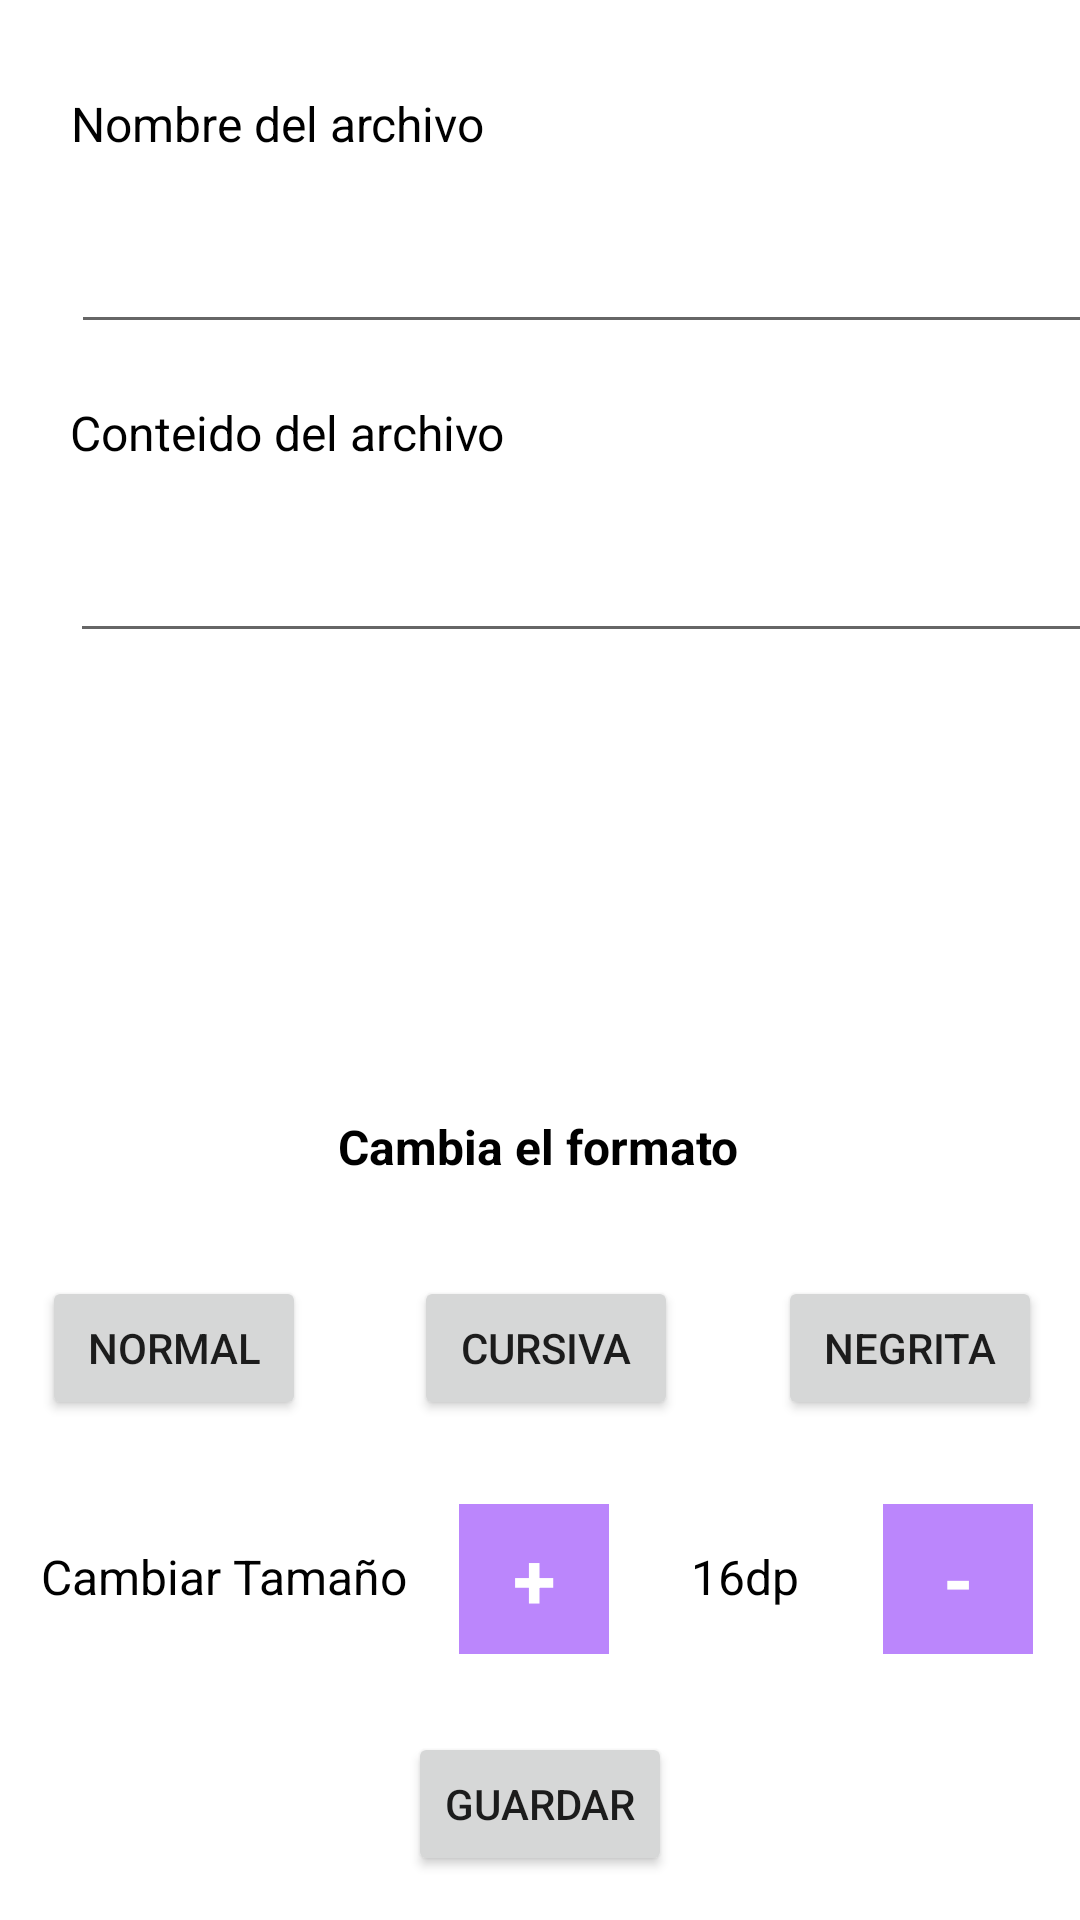

Write the Android layout XML for this screen, with the resource values it uses.
<!-- AndroidManifest.xml: application theme Theme.MarioLeiva_Multimedia -->
<!-- res/layout/crear_archivo_texto_fragment.xml -->
<?xml version="1.0" encoding="utf-8"?>
<FrameLayout xmlns:android="http://schemas.android.com/apk/res/android"
    xmlns:app="http://schemas.android.com/apk/res-auto"
    xmlns:tools="http://schemas.android.com/tools"
    android:layout_width="match_parent"
    android:layout_height="match_parent"
    android:layout_marginTop="20dp"
    tools:context=".MainActivity">

    <androidx.constraintlayout.widget.ConstraintLayout
        android:layout_width="match_parent"
        android:layout_height="match_parent">

        <TextView
            android:id="@+id/textViewNombreArchivo"
            style="@style/estiloTexto"
            android:text="Nombre del archivo"
            app:layout_constraintBottom_toBottomOf="parent"
            app:layout_constraintEnd_toEndOf="parent"
            app:layout_constraintHorizontal_bias="0.106"
            app:layout_constraintStart_toStartOf="parent"
            app:layout_constraintTop_toTopOf="parent"
            app:layout_constraintVertical_bias="0.049" />

        <EditText
            android:id="@+id/nombreArchivo"
            style="@style/estiloEditText"
            android:layout_marginTop="24dp"
            app:layout_constraintEnd_toEndOf="parent"
            app:layout_constraintHorizontal_bias="0.0"
            app:layout_constraintStart_toStartOf="@+id/textViewNombreArchivo"
            app:layout_constraintTop_toBottomOf="@+id/textViewNombreArchivo" />

        <TextView
            android:id="@+id/textViewContenido"
            style="@style/estiloTexto"
            android:text="Conteido del archivo"
            app:layout_constraintBottom_toBottomOf="parent"
            app:layout_constraintEnd_toEndOf="parent"
            app:layout_constraintHorizontal_bias="0.109"
            app:layout_constraintStart_toStartOf="parent"
            app:layout_constraintTop_toBottomOf="@+id/nombreArchivo"
            app:layout_constraintVertical_bias="0.037" />

        <EditText
            android:id="@+id/contenidoArchivo"
            style="@style/estiloEditText"
            android:layout_marginTop="24dp"
            app:layout_constraintEnd_toEndOf="parent"
            app:layout_constraintHorizontal_bias="0.0"
            app:layout_constraintStart_toStartOf="@+id/textViewContenido"
            app:layout_constraintTop_toBottomOf="@+id/textViewContenido" />


        <TextView
            android:id="@+id/cambiarFormato"
            style="@style/estiloTexto"
            android:textStyle="bold"
            android:text="Cambia el formato"
            app:layout_constraintBottom_toTopOf="@+id/btnGuardarArchivoTexto"
            app:layout_constraintEnd_toEndOf="parent"
            app:layout_constraintHorizontal_bias="0.498"
            app:layout_constraintStart_toStartOf="parent"
            app:layout_constraintTop_toTopOf="parent"
            app:layout_constraintVertical_bias="0.668" />

        <Button
            android:id="@+id/btnTextoNormal"
            style="@style/estiloBotones"
            android:text="Normal"
            app:layout_constraintBottom_toBottomOf="parent"
            app:layout_constraintEnd_toEndOf="parent"
            app:layout_constraintHorizontal_bias="0.051"
            app:layout_constraintStart_toStartOf="parent"
            app:layout_constraintTop_toBottomOf="@+id/cambiarFormato"
            app:layout_constraintVertical_bias="0.162" />

        <Button
            android:id="@+id/btnTextoCursiva"
            style="@style/estiloBotones"
            android:text="Cursiva"
            app:layout_constraintBottom_toBottomOf="parent"
            app:layout_constraintEnd_toEndOf="parent"
            app:layout_constraintHorizontal_bias="0.211"
            app:layout_constraintStart_toEndOf="@+id/btnTextoNormal"
            app:layout_constraintTop_toBottomOf="@+id/cambiarFormato"
            app:layout_constraintVertical_bias="0.162" />

        <Button
            android:id="@+id/btnTextoNegrita"
            style="@style/estiloBotones"
            android:text="Negrita"
            app:layout_constraintBottom_toBottomOf="parent"
            app:layout_constraintEnd_toEndOf="parent"
            app:layout_constraintHorizontal_bias="0.728"
            app:layout_constraintStart_toEndOf="@+id/btnTextoCursiva"
            app:layout_constraintTop_toBottomOf="@+id/cambiarFormato"
            app:layout_constraintVertical_bias="0.162" />

        <TextView
            android:id="@+id/textView2"
            style="@style/estiloTexto"
            android:text="Cambiar Tamaño"
            app:layout_constraintBottom_toTopOf="@+id/btnGuardarArchivoTexto"
            app:layout_constraintEnd_toEndOf="parent"
            app:layout_constraintHorizontal_bias="0.058"
            app:layout_constraintStart_toStartOf="parent"
            app:layout_constraintTop_toBottomOf="@+id/btnTextoNormal" />

        <TextView
            android:id="@+id/masGrande"
            style="@style/estiloTextoConFondo"
            android:text="+"
            app:layout_constraintBottom_toTopOf="@+id/btnGuardarArchivoTexto"
            app:layout_constraintEnd_toStartOf="@+id/textViewTextSize"
            app:layout_constraintHorizontal_bias="0.386"
            app:layout_constraintStart_toEndOf="@+id/textView2"
            app:layout_constraintTop_toBottomOf="@+id/btnTextoNormal"
            app:layout_constraintVertical_bias="0.517" />

        <TextView
            android:id="@+id/textViewTextSize"
            style="@style/estiloTexto"
            android:text="16dp"
            app:layout_constraintBottom_toTopOf="@+id/btnGuardarArchivoTexto"
            app:layout_constraintEnd_toEndOf="parent"
            app:layout_constraintHorizontal_bias="0.502"
            app:layout_constraintStart_toEndOf="@+id/textView2"
            app:layout_constraintTop_toBottomOf="@+id/btnTextoNormal" />

        <TextView
            android:id="@+id/masPeque"
            style="@style/estiloTextoConFondo"
            android:text="-"
            app:layout_constraintBottom_toTopOf="@+id/btnGuardarArchivoTexto"
            app:layout_constraintEnd_toEndOf="parent"
            app:layout_constraintHorizontal_bias="0.644"
            app:layout_constraintStart_toEndOf="@+id/textViewTextSize"
            app:layout_constraintTop_toBottomOf="@+id/btnTextoNormal"
            app:layout_constraintVertical_bias="0.517" />

        <Button
            android:id="@+id/btnGuardarArchivoTexto"
            style="@style/estiloBotones"
            android:text="Guardar"
            app:layout_constraintBottom_toBottomOf="parent"
            app:layout_constraintEnd_toEndOf="parent"
            app:layout_constraintStart_toStartOf="parent"
            app:layout_constraintTop_toTopOf="parent"
            app:layout_constraintVertical_bias="0.975" />

    </androidx.constraintlayout.widget.ConstraintLayout>

</FrameLayout>
<!-- resources referenced by this layout -->
<resources>
  <style name="estiloBotones">
          <item name="android:layout_height">wrap_content</item>
          <item name="android:layout_width">wrap_content</item>
      </style>
  <style name="estiloEditText">
          <item name="android:layout_height">wrap_content</item>
          <item name="android:layout_width">360dp</item>
          <item name="android:textSize">16dp</item>
          <item name="android:ems">20</item>
          <item name="android:textColor">@color/black</item>
          <item name="android:maxHeight">200dp</item>
          <item name="android:scrollbars">vertical</item>
  
      </style>
  <style name="estiloTexto">
          <item name="android:layout_height">wrap_content</item>
          <item name="android:layout_width">wrap_content</item>
          <item name="android:textSize">16dp</item>
          <item name="android:textColor">@color/black</item>
      </style>
  <style name="estiloTextoConFondo">
          <item name="android:layout_height">50dp</item>
          <item name="android:layout_width">50dp</item>
          <item name="android:textSize">26dp</item>
          <item name="android:gravity">center</item>
          <item name="android:background">@color/purple_200</item>
          <item name="android:textColor">@color/white</item>
          <item name="android:textStyle">bold</item>
      </style>
  <style name="Theme.MarioLeiva_Multimedia" parent="Theme.MaterialComponents.DayNight.DarkActionBar">
          
          <item name="colorPrimary">@color/purple_500</item>
          <item name="colorPrimaryVariant">@color/purple_700</item>
          <item name="colorOnPrimary">@color/white</item>
          
          <item name="colorSecondary">@color/teal_200</item>
          <item name="colorSecondaryVariant">@color/teal_700</item>
          <item name="colorOnSecondary">@color/black</item>
          
          <item name="android:statusBarColor" tools:targetApi="l">?attr/colorPrimaryVariant</item>
          
      </style>
  <!-- not gathered from this repository: default colours our renderer supplied (Android Studio template values) -->
  <color name="purple_200">#FFBB86FC</color>
  <color name="purple_500">#FF6200EE</color>
  <color name="purple_700">#FF3700B3</color>
  <color name="teal_200">#FF03DAC5</color>
  <color name="teal_700">#FF018786</color>
  <color name="black">#FF000000</color>
  <color name="white">#FFFFFFFF</color>
</resources>
